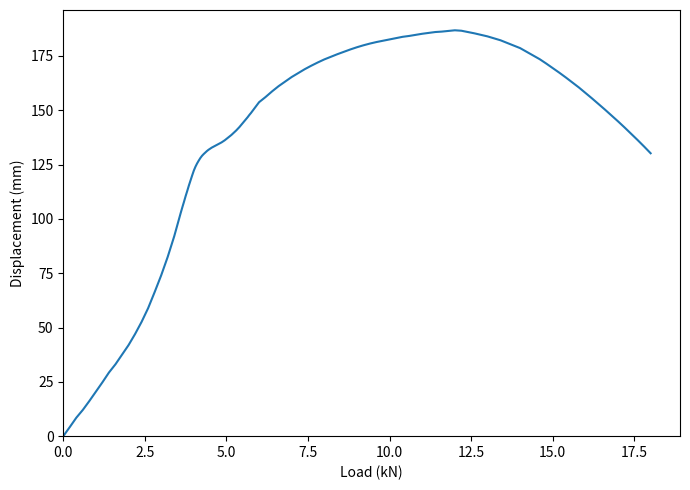

Generate this figure with matplotlib:
import matplotlib.pyplot as plt

# Your data points
data = [

# Elastic region
(0.0, 0.0),
(0.2, 4.2),
(0.4, 8.5),
(0.6, 12.1),
(0.8, 16.2),
(1.0, 20.5),
(1.2, 24.8),
(1.4, 29.3),
(1.6, 33.1),
(1.8, 37.5),
(2.0, 41.9),
(2.2, 47.0),
(2.4, 52.6),
(2.6, 58.9),
(2.8, 66.3),
(3.0, 74.0),
(3.2, 82.5),
(3.4, 92.0),
(3.6, 102.8),
(3.65, 105.4),
(3.7, 107.9),
(3.75, 110.5),
(3.8, 112.9),
(3.85, 115.4),
(3.9, 117.7),
(3.95, 120.0),
(4.0, 122.2),
(4.05, 124.0),
(4.1, 125.5),
(4.15, 126.8),
(4.2, 128.0),
(4.25, 129.0),
(4.3, 129.8),
(4.35, 130.5),
(4.4, 131.2),
(4.45, 131.8),
(4.5, 132.3),
(4.55, 132.8),
(4.6, 133.2),
(4.65, 133.6),
(4.7, 134.0),
(4.75, 134.4),
(4.8, 134.8),
(4.85, 135.2),
(4.9, 135.7),
(4.95, 136.2),
(5.0, 136.8),
(5.05, 137.4),
(5.1, 138.0),
(5.15, 138.6),
(5.2, 139.3),
(5.25, 140.0),
(5.3, 140.7),
(5.35, 141.5),
(5.4, 142.3),
(5.45, 143.2),
(5.5, 144.1),
(5.55, 145.0),
(5.6, 145.9),
(5.65, 146.8),
(5.7, 147.8),
(5.75, 148.7),
(5.8, 149.7),
(5.85, 150.7),
(5.9, 151.7),
(5.95, 152.7),
(6.0, 153.7),
(6.2, 156.1),
(6.4, 158.7),
(6.6, 161.1),
(6.8, 163.2),
(7.0, 165.3),
(7.2, 167.1),
(7.4, 168.9),
(7.6, 170.5),
(7.8, 172.0),
(8.0, 173.4),
(8.2, 174.6),
(8.4, 175.8),
(8.6, 176.9),
(8.8, 178.0),
(9.0, 179.0),
(9.2, 179.9),
(9.4, 180.7),
(9.6, 181.4),
(9.8, 182.0),
(10.0, 182.6),
(10.2, 183.2),
(10.4, 183.8),
(10.6, 184.2),
(10.8, 184.7),
(11.0, 185.2),
(11.2, 185.6),
(11.4, 186.0),
(11.6, 186.2),
(11.8, 186.5),
(12.0, 186.8),

# Necking region (smooth drop)
(12.2, 186.6),
(12.4, 186.0),
(12.6, 185.4),
(12.8, 184.7),
(13.0, 184.0),
(13.2, 183.1),
(13.4, 182.2),
(13.6, 181.0),
(13.8, 179.8),
(14.0, 178.6),
(14.2, 176.9),
(14.4, 175.2),
(14.6, 173.5),
(14.8, 171.5),
(15.0, 169.4),
(15.2, 167.3),
(15.4, 165.1),
(15.6, 162.8),
(15.8, 160.5),
(16.0, 158.0),
(16.2, 155.5),
(16.4, 152.9),
(16.6, 150.3),
(16.8, 147.6),
(17.0, 144.9),
(17.2, 142.1),
(17.4, 139.2),
(17.6, 136.3),
(17.8, 133.3),
(18.0, 130.2)

]

# Separate x and y
x = [point[0] for point in data]
y = [point[1] for point in data]

# Plot
plt.figure(figsize=(7,5))

plt.plot(x, y, linewidth=1.5)


plt.xlabel("Load (kN)")
plt.ylabel("Displacement (mm)")

plt.xlim(left=0)
plt.ylim(bottom=0)

plt.tight_layout()

plt.savefig("Tensile Graph.png",
            dpi=600,
            bbox_inches='tight')

plt.show()
